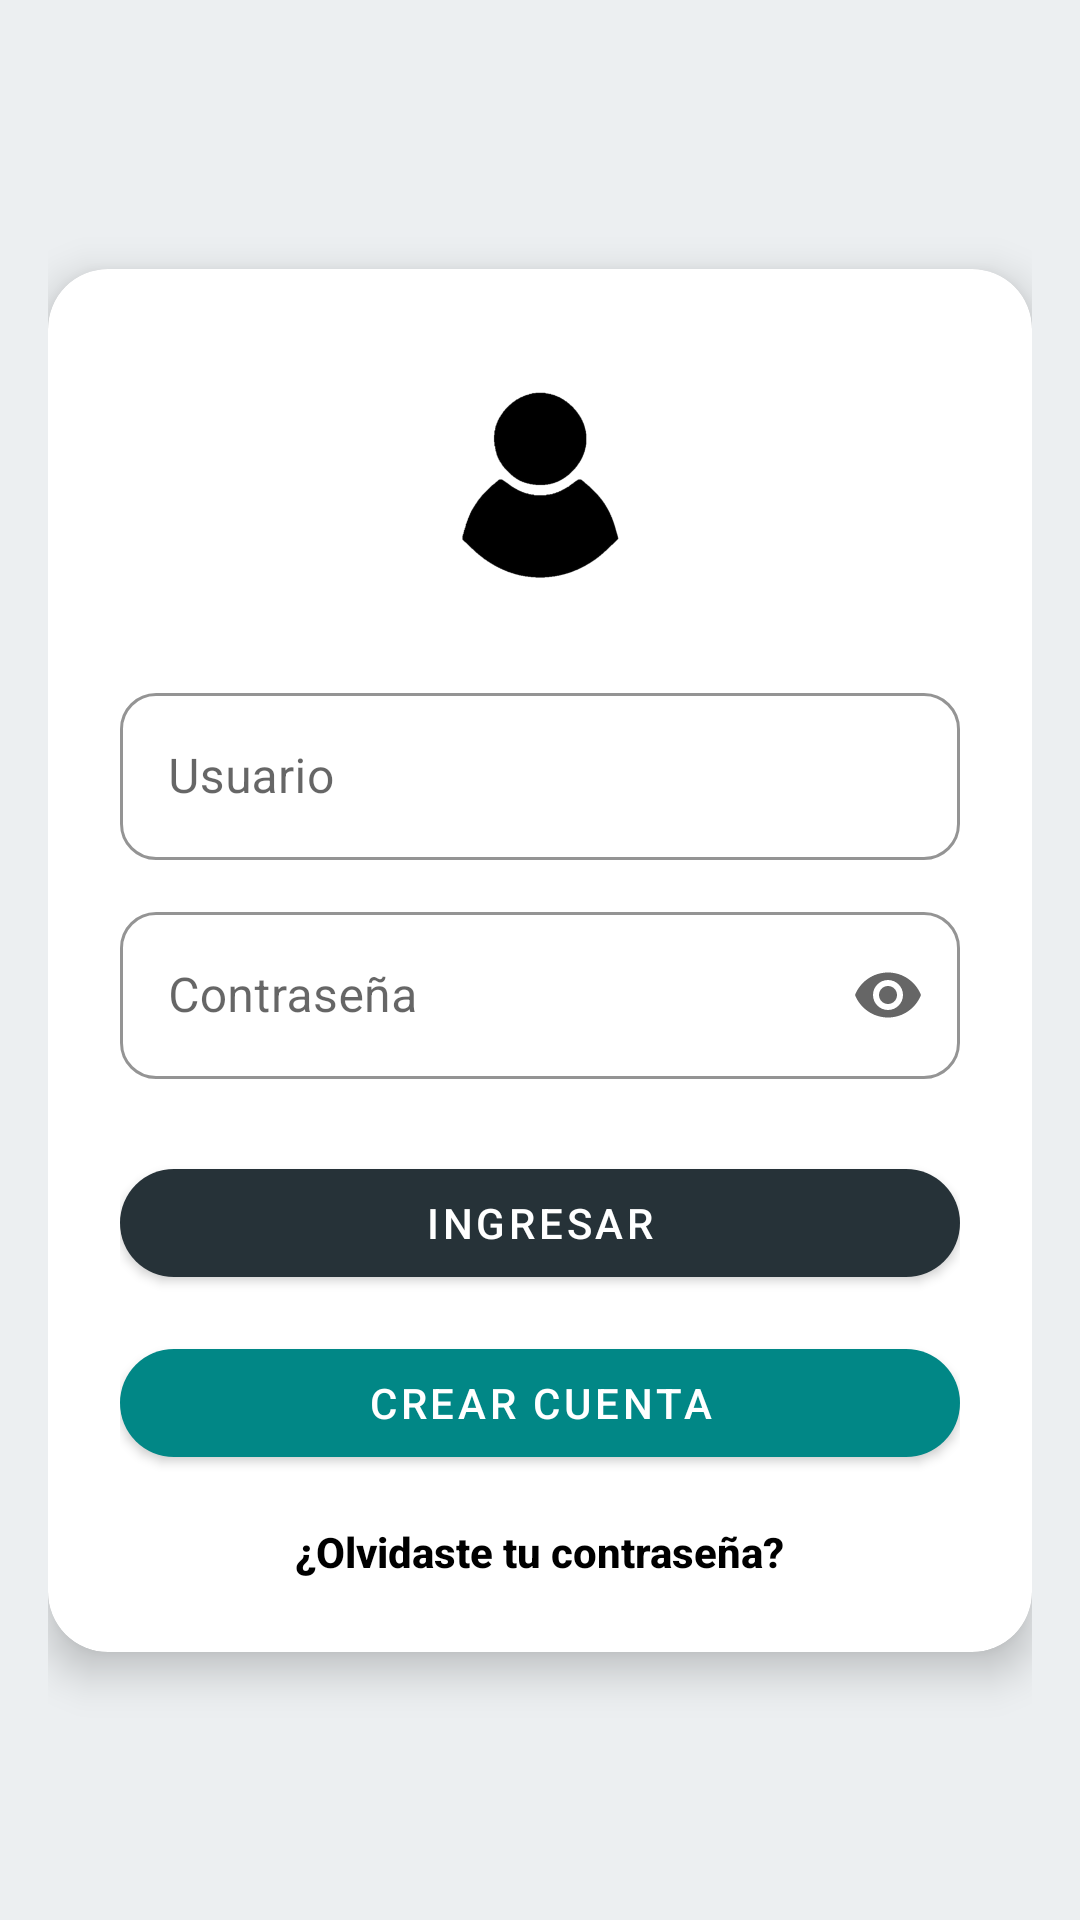

Reconstruct the res/layout file that produces this screen, plus the resources it refers to.
<!-- AndroidManifest.xml: application theme Theme.Proyecto_moviles -->
<!-- res/layout/fragment_login.xml -->
<?xml version="1.0" encoding="utf-8"?>
<androidx.constraintlayout.widget.ConstraintLayout
    xmlns:android="http://schemas.android.com/apk/res/android"
    xmlns:app="http://schemas.android.com/apk/res-auto"
    xmlns:tools="http://schemas.android.com/tools"
    android:layout_width="match_parent"
    android:layout_height="match_parent"
    android:background="@color/fondo_moviles"
    android:padding="16dp"
    tools:context=".ui.Inicio.Login">

    
    <com.google.android.material.card.MaterialCardView
        android:id="@+id/cardLogin"
        android:layout_width="0dp"
        android:layout_height="wrap_content"
        app:cardCornerRadius="20dp"
        app:cardElevation="8dp"
        app:cardBackgroundColor="@color/white"
        app:layout_constraintTop_toTopOf="parent"
        app:layout_constraintBottom_toBottomOf="parent"
        app:layout_constraintStart_toStartOf="parent"
        app:layout_constraintEnd_toEndOf="parent">

        <LinearLayout
            android:layout_width="match_parent"
            android:layout_height="wrap_content"
            android:orientation="vertical"
            android:padding="24dp"
            android:gravity="center_horizontal">

            
            <ImageView
                android:id="@+id/imageView4"
                android:layout_width="96dp"
                android:layout_height="96dp"
                android:src="@drawable/ic_user_logo"
                android:layout_marginBottom="16dp"
                android:contentDescription="User logo" />

            
            <com.google.android.material.textfield.TextInputLayout
                android:id="@+id/tilUsuario"
                style="@style/Widget.MaterialComponents.TextInputLayout.OutlinedBox"
                android:layout_width="match_parent"
                android:layout_height="wrap_content"
                android:hint="Usuario"
                app:boxStrokeColor="@color/color_primario"
                app:boxCornerRadiusTopStart="12dp"
                app:boxCornerRadiusTopEnd="12dp"
                app:boxCornerRadiusBottomStart="12dp"
                app:boxCornerRadiusBottomEnd="12dp">

                <com.google.android.material.textfield.TextInputEditText
                    android:id="@+id/etUsuario"
                    android:layout_width="match_parent"
                    android:layout_height="wrap_content"
                    android:inputType="textPersonName"
                    android:textColor="@color/black" />
            </com.google.android.material.textfield.TextInputLayout>

            
            <com.google.android.material.textfield.TextInputLayout
                android:id="@+id/tilPassword"
                style="@style/Widget.MaterialComponents.TextInputLayout.OutlinedBox"
                android:layout_width="match_parent"
                android:layout_height="wrap_content"
                android:layout_marginTop="12dp"
                android:hint="Contraseña"
                android:src="@drawable/ic_lock"
                app:endIconMode="password_toggle"
                app:boxStrokeColor="@color/color_primario"
                app:boxCornerRadiusTopStart="12dp"
                app:boxCornerRadiusTopEnd="12dp"
                app:boxCornerRadiusBottomStart="12dp"
                app:boxCornerRadiusBottomEnd="12dp">

                <com.google.android.material.textfield.TextInputEditText
                    android:id="@+id/etPassword"
                    android:layout_width="match_parent"
                    android:layout_height="wrap_content"
                    android:inputType="textPassword"
                    android:textColor="@color/black" />
            </com.google.android.material.textfield.TextInputLayout>

            
            <com.google.android.material.button.MaterialButton
                android:id="@+id/btnIngresar"
                android:layout_width="match_parent"
                android:layout_height="wrap_content"
                android:layout_marginTop="24dp"
                android:text="Ingresar"
                app:cornerRadius="24dp"
                app:iconGravity="textStart"
                app:iconPadding="8dp"
                app:backgroundTint="@color/color_botones"
                android:textColor="@color/white" />

            
            <LinearLayout
                android:id="@+id/btnGoogleLogin"
                android:layout_width="match_parent"
                android:layout_height="48dp"
                android:layout_marginTop="16dp"
                android:background="@drawable/google_button_background"
                android:clickable="true"
                android:elevation="4dp"
                android:focusable="true"
                android:gravity="center_vertical"
                android:orientation="horizontal"
                android:paddingStart="16dp"
                android:paddingEnd="16dp"
                android:visibility="gone"
                tools:visibility="gone">

                <ImageView
                    android:layout_width="24dp"
                    android:layout_height="24dp"
                    android:contentDescription="Google logo"
                    android:src="@drawable/ic_google_logo" />

                <TextView
                    android:layout_width="wrap_content"
                    android:layout_height="wrap_content"
                    android:layout_marginStart="12dp"
                    android:text="Ingresar con Google"
                    android:textColor="@color/black"
                    android:textSize="14sp"
                    android:textStyle="bold" />
            </LinearLayout>

            
            <com.google.android.material.button.MaterialButton
                android:id="@+id/btnCrearCuenta"
                android:layout_width="match_parent"
                android:layout_height="wrap_content"
                android:layout_marginTop="12dp"
                android:text="Crear cuenta"
                app:cornerRadius="24dp"
                app:iconGravity="textStart"
                app:iconPadding="8dp"
                app:backgroundTint="@color/teal_700"
                android:textColor="@color/white" />

            
            <TextView
                android:id="@+id/txtOlvidarPassword"
                android:layout_width="wrap_content"
                android:layout_height="wrap_content"
                android:layout_marginTop="16dp"
                android:text="¿Olvidaste tu contraseña?"
                android:textColor="@color/black"
                android:textStyle="bold"
                android:textSize="14sp"
                android:clickable="true"
                android:focusable="true"
                android:fontFamily="sans-serif-medium" />

        </LinearLayout>
    </com.google.android.material.card.MaterialCardView>

</androidx.constraintlayout.widget.ConstraintLayout>
<!-- resources referenced by this layout -->
<resources>
  <color name="black">#FF000000</color>
  <color name="color_botones">#263238</color>
  <color name="color_primario">#90a4ae</color>
  <color name="fondo_moviles">#ECEFF1</color>
  <color name="teal_700">#FF018786</color>
  <color name="white">#FFFFFFFF</color>
  <!-- drawable google_button_background (drawable) -->
  <?xml version="1.0" encoding="utf-8"?>
  <selector xmlns:android="http://schemas.android.com/apk/res/android">
      <shape xmlns:android="http://schemas.android.com/apk/res/android"
          android:shape="rectangle">
  
          
          <solid android:color="#4285F4" />  
  
          
          <corners android:radius="28dp" />
  
          
          <stroke
              android:width="2dp"
              android:color="#FFFFFF" />  
  
      </shape>
  
  
  </selector>
  <!-- drawable ic_user_logo: png bitmap (drawable, 23572 bytes) -->
  <style name="Theme.Proyecto_moviles" parent="Theme.MaterialComponents.DayNight.DarkActionBar">
          
          <item name="colorPrimary">@color/purple_500</item>
          <item name="colorPrimaryVariant">@color/purple_700</item>
          <item name="colorOnPrimary">@color/white</item>
          
          <item name="colorSecondary">@color/teal_200</item>
          <item name="colorSecondaryVariant">@color/teal_700</item>
          <item name="colorOnSecondary">@color/black</item>
          
          <item name="android:statusBarColor">?attr/colorPrimaryVariant</item>
          
      </style>
  <color name="purple_500">#FF6200EE</color>
  <color name="purple_700">#FF3700B3</color>
  <color name="teal_200">#FF03DAC5</color>
</resources>
